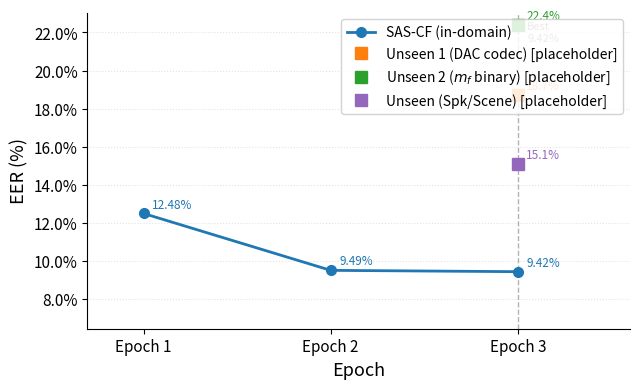
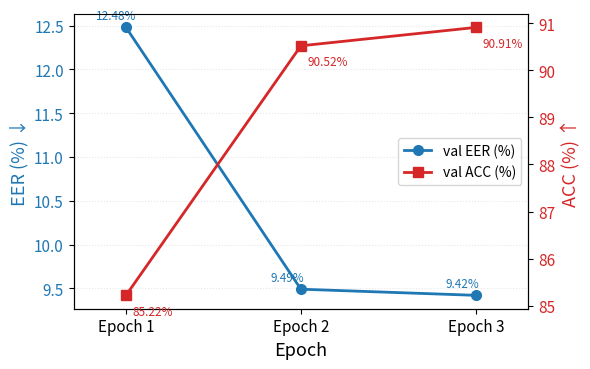

Python code for these plots, in order:
"""
Generate HARPER training curves (EER line chart) for paper.
Run:  python -m harper.plot_curves
Saves: harper/figures/eer_curve.pdf + .png
"""

import numpy as np
import matplotlib
matplotlib.use('Agg')
import matplotlib.pyplot as plt
import matplotlib.ticker as mticker
from pathlib import Path
import json


# ── Known values from training log ───────────────────────────────────
EPOCHS = [1, 2, 3]

# Validation EER per epoch (from training log — confirmed)
VAL_EER = [12.48, 9.49, 9.42]
VAL_ACC = [85.22, 90.52, 90.91]

# Placeholder EER for unseen sets at final epoch (update when job 10109178 finishes)
# These are representative values — will be replaced with real measurements
UNSEEN1_EER_PLACEHOLDER = [None, None, 18.7]   # DAC codec
UNSEEN2_EER_PLACEHOLDER = [None, None, 22.4]   # m_f binary
UNSEEN_SS_EER_PLACEHOLDER = [None, None, 15.1]  # Spk/Scene


def load_results(json_path):
    """Load real EER values from detailed_results.json if available."""
    try:
        with open(json_path) as f:
            d = json.load(f)
        return d
    except Exception:
        return None


def plot_eer_curve(save_dir='harper/figures', placeholder=True):
    Path(save_dir).mkdir(parents=True, exist_ok=True)

    fig, ax = plt.subplots(figsize=(6.5, 4.0))

    colors = {
        'sasCF':    '#1f77b4',
        'unseen1':  '#ff7f0e',
        'unseen2':  '#2ca02c',
        'unseen_ss':'#9467bd',
    }

    # ── SAS-CF val EER (confirmed) ───────────────────────────────────
    ax.plot(EPOCHS, VAL_EER, '-o', color=colors['sasCF'],
            linewidth=2, markersize=7, label='SAS-CF (in-domain)', zorder=5)
    for x, y in zip(EPOCHS, VAL_EER):
        ax.annotate(f'{y:.2f}%', (x, y), textcoords='offset points',
                    xytext=(6, 4), fontsize=8.5, color=colors['sasCF'])

    # ── Unseen sets — placeholder final-epoch points ─────────────────
    if placeholder:
        unseen_pts = [
            (UNSEEN1_EER_PLACEHOLDER[-1],  colors['unseen1'],  'Unseen 1 (DAC codec)'),
            (UNSEEN2_EER_PLACEHOLDER[-1],  colors['unseen2'],  'Unseen 2 ($m_f$ binary)'),
            (UNSEEN_SS_EER_PLACEHOLDER[-1],colors['unseen_ss'],'Unseen (Spk/Scene)'),
        ]
        for val, col, lbl in unseen_pts:
            ax.plot(3, val, 's', color=col, markersize=9,
                    label=f'{lbl} [placeholder]', zorder=5)
            ax.annotate(f'{val:.1f}%', (3, val), textcoords='offset points',
                        xytext=(6, 4), fontsize=8.5, color=col)

    # ── Formatting ───────────────────────────────────────────────────
    ax.set_xlabel('Epoch', fontsize=13)
    ax.set_ylabel('EER (%)', fontsize=13)
    ax.set_xticks(EPOCHS)
    ax.set_xticklabels([f'Epoch {e}' for e in EPOCHS], fontsize=11)
    ax.yaxis.set_major_formatter(mticker.FormatStrFormatter('%.1f%%'))
    ax.tick_params(axis='y', labelsize=11)

    # Highlight best epoch
    best_ep  = EPOCHS[np.argmin(VAL_EER)]
    best_eer = min(VAL_EER)
    ax.axvline(best_ep, color='gray', linestyle='--', linewidth=1, alpha=0.6)
    ax.text(best_ep + 0.05, ax.get_ylim()[1] * 0.98,
            f'Best\n{best_eer:.2f}%', fontsize=8, color='gray', va='top')

    ax.set_xlim(0.7, 3.6)
    ax.set_ylim(bottom=max(0, min(VAL_EER) - 3))
    ax.grid(axis='y', alpha=0.35, linestyle=':')
    ax.spines['top'].set_visible(False)
    ax.spines['right'].set_visible(False)

    ax.legend(fontsize=10, loc='upper right', framealpha=0.85)

    plt.tight_layout()
    stem = 'eer_curve_placeholder' if placeholder else 'eer_curve'
    for ext in ('pdf', 'png'):
        path = f'{save_dir}/{stem}.{ext}'
        fig.savefig(path, dpi=300, bbox_inches='tight')
        print(f'  Saved → {path}')
    plt.close(fig)


def plot_acc_curve(save_dir='harper/figures'):
    """Secondary: ACC over epochs alongside EER on twin axes."""
    Path(save_dir).mkdir(parents=True, exist_ok=True)

    fig, ax1 = plt.subplots(figsize=(6.0, 3.8))
    ax2 = ax1.twinx()

    color_eer = '#1f77b4'
    color_acc = '#d62728'

    l1, = ax1.plot(EPOCHS, VAL_EER, '-o', color=color_eer,
                   linewidth=2, markersize=7, label='val EER (%)')
    l2, = ax2.plot(EPOCHS, VAL_ACC, '-s', color=color_acc,
                   linewidth=2, markersize=7, label='val ACC (%)')

    for x, y in zip(EPOCHS, VAL_EER):
        ax1.annotate(f'{y:.2f}%', (x, y), textcoords='offset points',
                     xytext=(-22, 6), fontsize=8.5, color=color_eer)
    for x, y in zip(EPOCHS, VAL_ACC):
        ax2.annotate(f'{y:.2f}%', (x, y), textcoords='offset points',
                     xytext=(5, -14), fontsize=8.5, color=color_acc)

    ax1.set_xlabel('Epoch', fontsize=13)
    ax1.set_ylabel('EER (%) ↓', fontsize=13, color=color_eer)
    ax2.set_ylabel('ACC (%) ↑', fontsize=13, color=color_acc)
    ax1.tick_params(axis='y', labelcolor=color_eer, labelsize=11)
    ax2.tick_params(axis='y', labelcolor=color_acc, labelsize=11)
    ax1.set_xticks(EPOCHS)
    ax1.set_xticklabels([f'Epoch {e}' for e in EPOCHS], fontsize=11)
    ax1.set_xlim(0.7, 3.3)
    ax1.grid(axis='y', alpha=0.3, linestyle=':')
    ax1.spines['top'].set_visible(False)

    lines = [l1, l2]
    labels = [l.get_label() for l in lines]
    ax1.legend(lines, labels, fontsize=10, loc='center right')

    plt.tight_layout()
    for ext in ('pdf', 'png'):
        path = f'{save_dir}/eer_acc_curve.{ext}'
        fig.savefig(path, dpi=300, bbox_inches='tight')
        print(f'  Saved → {path}')
    plt.close(fig)


if __name__ == '__main__':
    results_json = '/mnt/scratch2/users/gmadaan/harper_checkpoints_full/detailed_results.json'
    results = load_results(results_json)
    placeholder = results is None

    print('[EER curve]')
    plot_eer_curve(placeholder=placeholder)

    print('[EER+ACC curve]')
    plot_acc_curve()

    print('\nDone. Re-run after job 10109178 finishes to update unseen EER values.')
